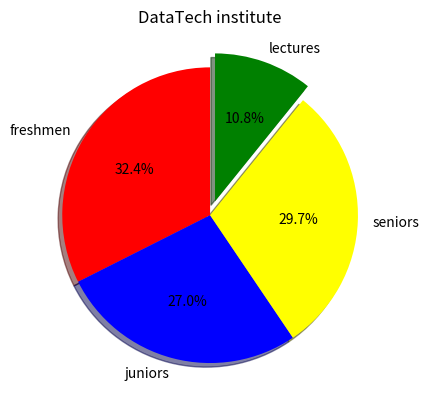

The script that saved this image:
import matplotlib.pyplot as plt
import numpy as np

category=['freshmen','juniors','seniors','lectures']
values=np.array([300,250,275,100])
c=['red','blue','yellow','green']

plt.pie(values,labels=category,
                autopct='%1.1f%%',
                colors=c,
                explode=[0,0,0,0.1],
                shadow=True,
                startangle=90)

plt.title("DataTech institute")
plt.show()